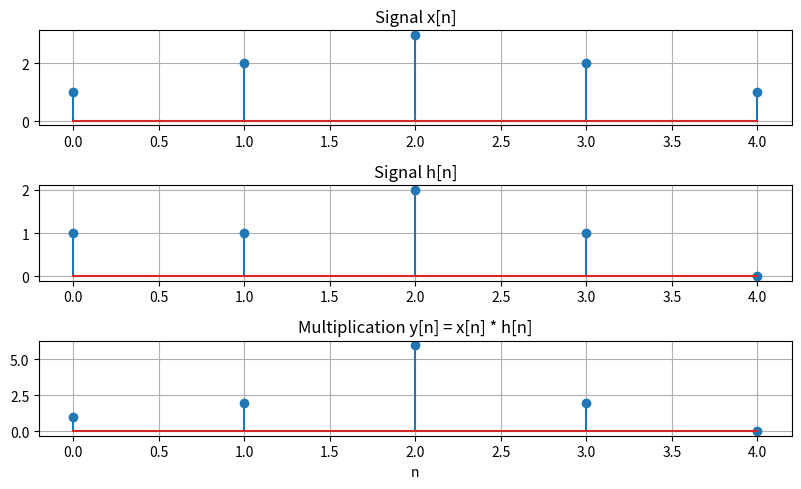

The matplotlib source for this figure:
import numpy as np
import matplotlib.pyplot as plt

n = np.arange(5)
x = np.array([1, 2, 3, 2, 1])
h = np.array([1, 1, 2, 1, 0])

y = x * h

print("Multiplication:", y)

plt.figure(figsize=(8, 5))

plt.subplot(3, 1, 1)
plt.stem(n, x)
plt.title("Signal x[n]")
plt.grid(True)

plt.subplot(3, 1, 2)
plt.stem(n, h)
plt.title("Signal h[n]")
plt.grid(True)

plt.subplot(3, 1, 3)
plt.stem(n, y)
plt.title("Multiplication y[n] = x[n] * h[n]")
plt.xlabel("n")
plt.grid(True)

plt.tight_layout()
plt.show()
